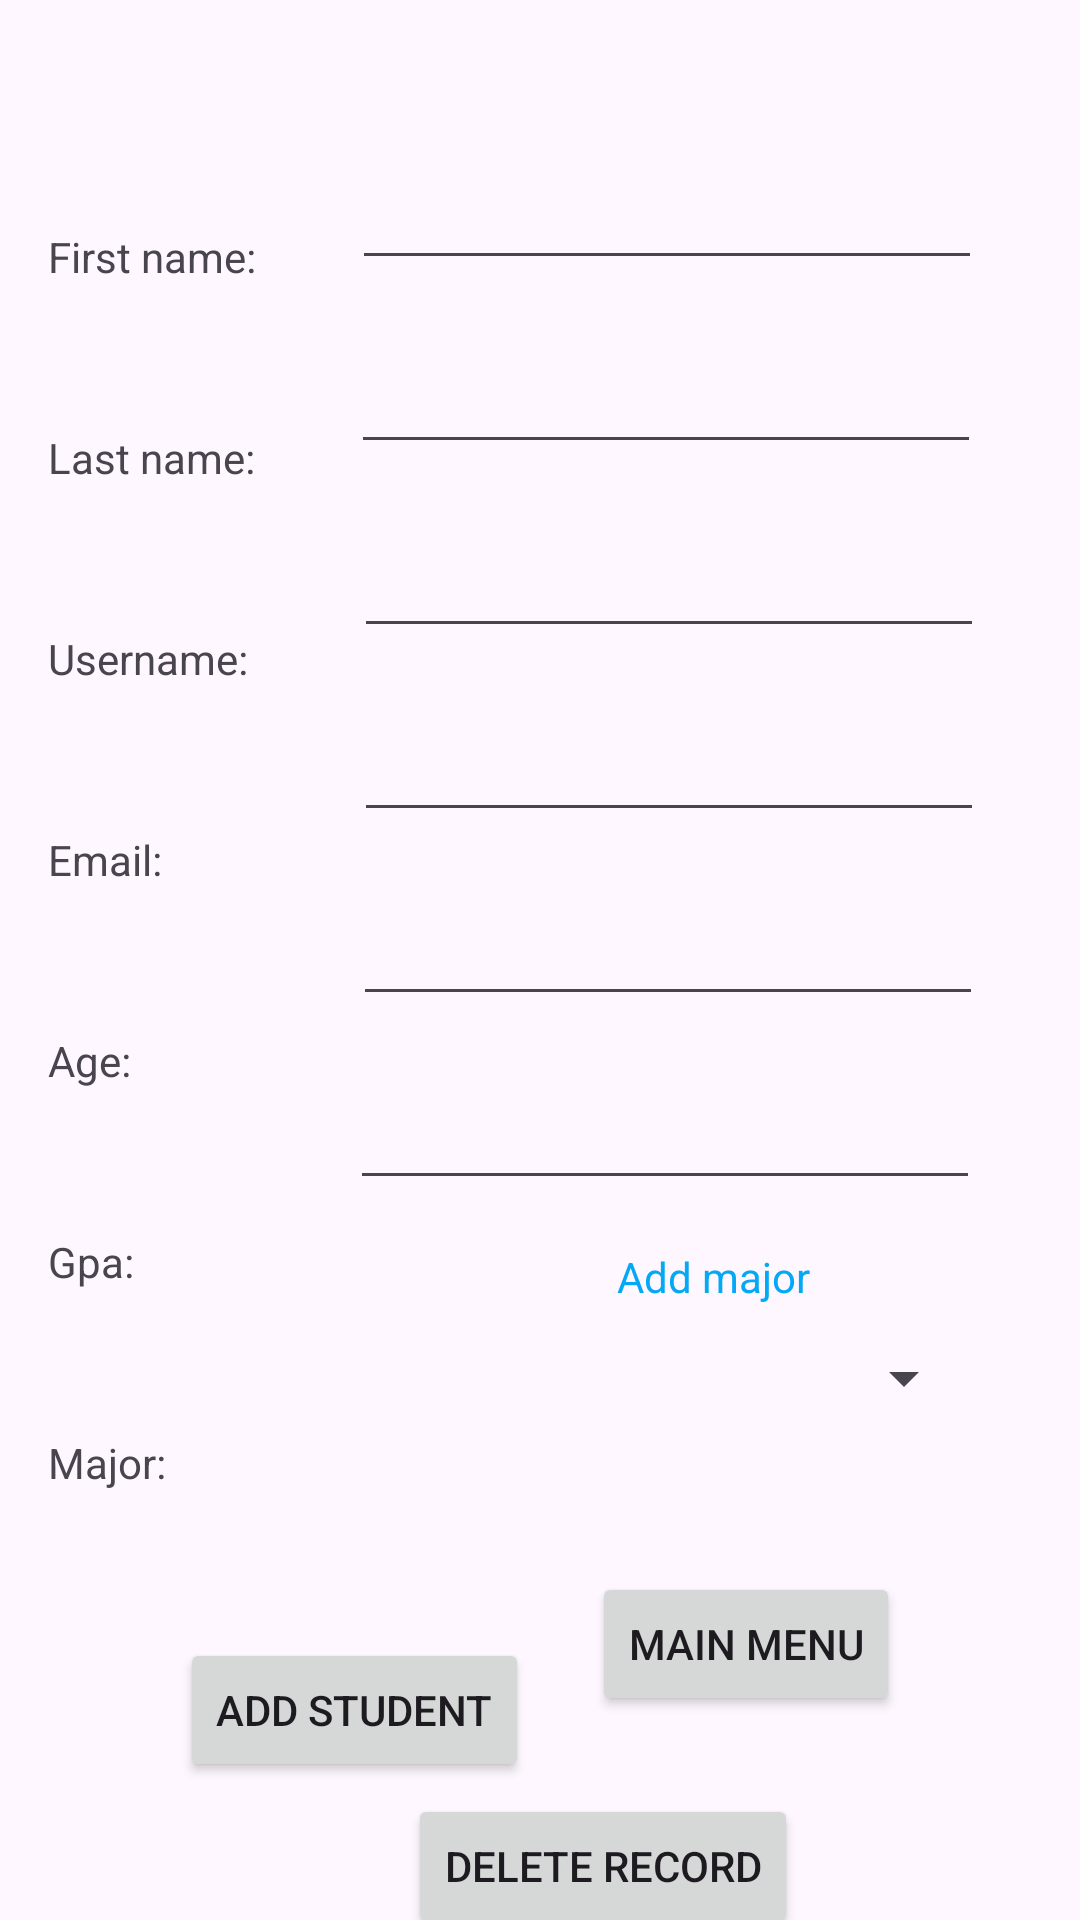

Produce the Android XML layout that renders to this screen, including the resource entries it uses.
<!-- AndroidManifest.xml: application theme Theme.Homework03_program01 -->
<!-- res/layout/activity_add_student.xml -->
<?xml version="1.0" encoding="utf-8"?>
<androidx.constraintlayout.widget.ConstraintLayout xmlns:android="http://schemas.android.com/apk/res/android"
    xmlns:app="http://schemas.android.com/apk/res-auto"
    xmlns:tools="http://schemas.android.com/tools"
    android:id="@+id/main"
    android:layout_width="match_parent"
    android:layout_height="match_parent"
    tools:context=".addStudent">

    <TextView
        android:id="@+id/lname"
        android:layout_width="wrap_content"
        android:layout_height="wrap_content"
        android:layout_marginStart="16dp"
        android:layout_marginTop="48dp"
        android:text="Last name:"
        app:layout_constraintStart_toStartOf="parent"
        app:layout_constraintTop_toBottomOf="@+id/fname" />

    <TextView
        android:id="@+id/username"
        android:layout_width="wrap_content"
        android:layout_height="wrap_content"
        android:layout_marginStart="16dp"
        android:layout_marginTop="48dp"
        android:text="Username:"
        app:layout_constraintStart_toStartOf="parent"
        app:layout_constraintTop_toBottomOf="@+id/lname" />

    <TextView
        android:id="@+id/email"
        android:layout_width="wrap_content"
        android:layout_height="wrap_content"
        android:layout_marginStart="16dp"
        android:layout_marginTop="48dp"
        android:text="Email:"
        app:layout_constraintStart_toStartOf="parent"
        app:layout_constraintTop_toBottomOf="@+id/username" />

    <TextView
        android:id="@+id/age"
        android:layout_width="wrap_content"
        android:layout_height="wrap_content"
        android:layout_marginStart="16dp"
        android:layout_marginTop="48dp"
        android:text="Age:"
        app:layout_constraintStart_toStartOf="parent"
        app:layout_constraintTop_toBottomOf="@+id/email" />

    <TextView
        android:id="@+id/gpa"
        android:layout_width="wrap_content"
        android:layout_height="wrap_content"
        android:layout_marginStart="16dp"
        android:layout_marginTop="48dp"
        android:text="Gpa:"
        app:layout_constraintStart_toStartOf="parent"
        app:layout_constraintTop_toBottomOf="@+id/age" />

    <EditText
        android:id="@+id/as_et_fName"
        android:layout_width="wrap_content"
        android:layout_height="wrap_content"
        android:layout_marginStart="32dp"
        android:layout_marginTop="52dp"
        android:ems="10"
        android:inputType="text"
        app:layout_constraintStart_toEndOf="@+id/fname"
        app:layout_constraintTop_toTopOf="parent" />

    <TextView
        android:id="@+id/fname"
        android:layout_width="wrap_content"
        android:layout_height="wrap_content"
        android:layout_marginStart="16dp"
        android:layout_marginTop="76dp"
        android:text="First name:"
        app:layout_constraintStart_toStartOf="parent"
        app:layout_constraintTop_toTopOf="parent" />

    <EditText
        android:id="@+id/as_et_lName"
        android:layout_width="wrap_content"
        android:layout_height="wrap_content"
        android:layout_marginStart="32dp"
        android:layout_marginTop="20dp"
        android:ems="10"
        android:inputType="text"
        app:layout_constraintStart_toEndOf="@+id/lname"
        app:layout_constraintTop_toBottomOf="@+id/as_et_fName" />

    <EditText
        android:id="@+id/as_et_uName"
        android:layout_width="wrap_content"
        android:layout_height="wrap_content"
        android:layout_marginStart="64dp"
        android:layout_marginTop="20dp"
        android:ems="10"
        android:inputType="text"
        app:layout_constraintStart_toEndOf="@+id/email"
        app:layout_constraintTop_toBottomOf="@+id/as_et_lName" />

    <EditText
        android:id="@+id/as_et_email"
        android:layout_width="wrap_content"
        android:layout_height="wrap_content"
        android:layout_marginStart="64dp"
        android:layout_marginTop="20dp"
        android:ems="10"
        android:inputType="text"
        app:layout_constraintStart_toEndOf="@+id/email"
        app:layout_constraintTop_toBottomOf="@+id/as_et_uName" />

    <EditText
        android:id="@+id/as_et_age"
        android:layout_width="wrap_content"
        android:layout_height="wrap_content"
        android:layout_marginStart="74dp"
        android:layout_marginTop="20dp"
        android:ems="10"
        android:inputType="text"
        app:layout_constraintStart_toEndOf="@+id/age"
        app:layout_constraintTop_toBottomOf="@+id/as_et_email" />

    <EditText
        android:id="@+id/as_et_gpa"
        android:layout_width="wrap_content"
        android:layout_height="wrap_content"
        android:layout_marginStart="72dp"
        android:layout_marginTop="20dp"
        android:ems="10"
        android:inputType="text"
        app:layout_constraintStart_toEndOf="@+id/gpa"
        app:layout_constraintTop_toBottomOf="@+id/as_et_age" />

    <Button
        android:id="@+id/as_btn_save"
        android:layout_width="wrap_content"
        android:layout_height="wrap_content"
        android:layout_marginStart="60dp"
        android:layout_marginTop="49dp"
        android:text="Add Student"
        app:layout_constraintStart_toStartOf="parent"
        app:layout_constraintTop_toBottomOf="@+id/mj" />

    <Button
        android:id="@+id/as_btn_delete"
        android:layout_width="wrap_content"
        android:layout_height="wrap_content"
        android:layout_marginStart="136dp"
        android:layout_marginTop="4dp"
        android:text="Delete Record"
        app:layout_constraintStart_toStartOf="parent"
        app:layout_constraintTop_toBottomOf="@+id/as_btn_save" />

    <Button
        android:id="@+id/as_btn_mainMenu"
        android:layout_width="wrap_content"
        android:layout_height="wrap_content"
        android:layout_marginTop="49dp"
        android:layout_marginEnd="60dp"
        android:text="Main Menu"
        app:layout_constraintEnd_toEndOf="parent"
        app:layout_constraintTop_toBottomOf="@+id/as_spin_majorSpinner" />

    <TextView
        android:id="@+id/mj"
        android:layout_width="wrap_content"
        android:layout_height="wrap_content"
        android:layout_marginStart="16dp"
        android:layout_marginTop="48dp"
        android:text="Major:"
        app:layout_constraintStart_toStartOf="parent"
        app:layout_constraintTop_toBottomOf="@+id/gpa" />

    <Spinner
        android:id="@+id/as_spin_majorSpinner"
        android:layout_width="210dp"
        android:layout_height="31dp"
        android:layout_marginStart="60dp"
        android:layout_marginTop="44dp"
        app:layout_constraintStart_toEndOf="@+id/mj"
        app:layout_constraintTop_toBottomOf="@+id/as_et_gpa" />

    <TextView
        android:id="@+id/as_tv_addMajor"
        android:layout_width="wrap_content"
        android:layout_height="wrap_content"
        android:layout_marginTop="16dp"
        android:layout_marginEnd="90dp"
        android:layout_marginBottom="9dp"
        android:text="Add major"
        android:textColor="#03A9F4"
        app:layout_constraintBottom_toTopOf="@+id/as_spin_majorSpinner"
        app:layout_constraintEnd_toEndOf="parent"
        app:layout_constraintTop_toBottomOf="@+id/as_et_gpa" />

    <TextView
        android:id="@+id/as_tv_opSM"
        android:layout_width="185dp"
        android:layout_height="26dp"
        android:layout_marginTop="18dp"
        android:layout_marginEnd="113dp"
        android:textAlignment="center"
        app:layout_constraintEnd_toEndOf="parent"
        app:layout_constraintTop_toBottomOf="@+id/as_btn_delete" />

</androidx.constraintlayout.widget.ConstraintLayout>
<!-- resources referenced by this layout -->
<resources>
  <style name="Theme.Homework03_program01" parent="Base.Theme.Homework03_program01" />
  <style name="Base.Theme.Homework03_program01" parent="Theme.Material3.DayNight.NoActionBar">
          
          
      </style>
</resources>
